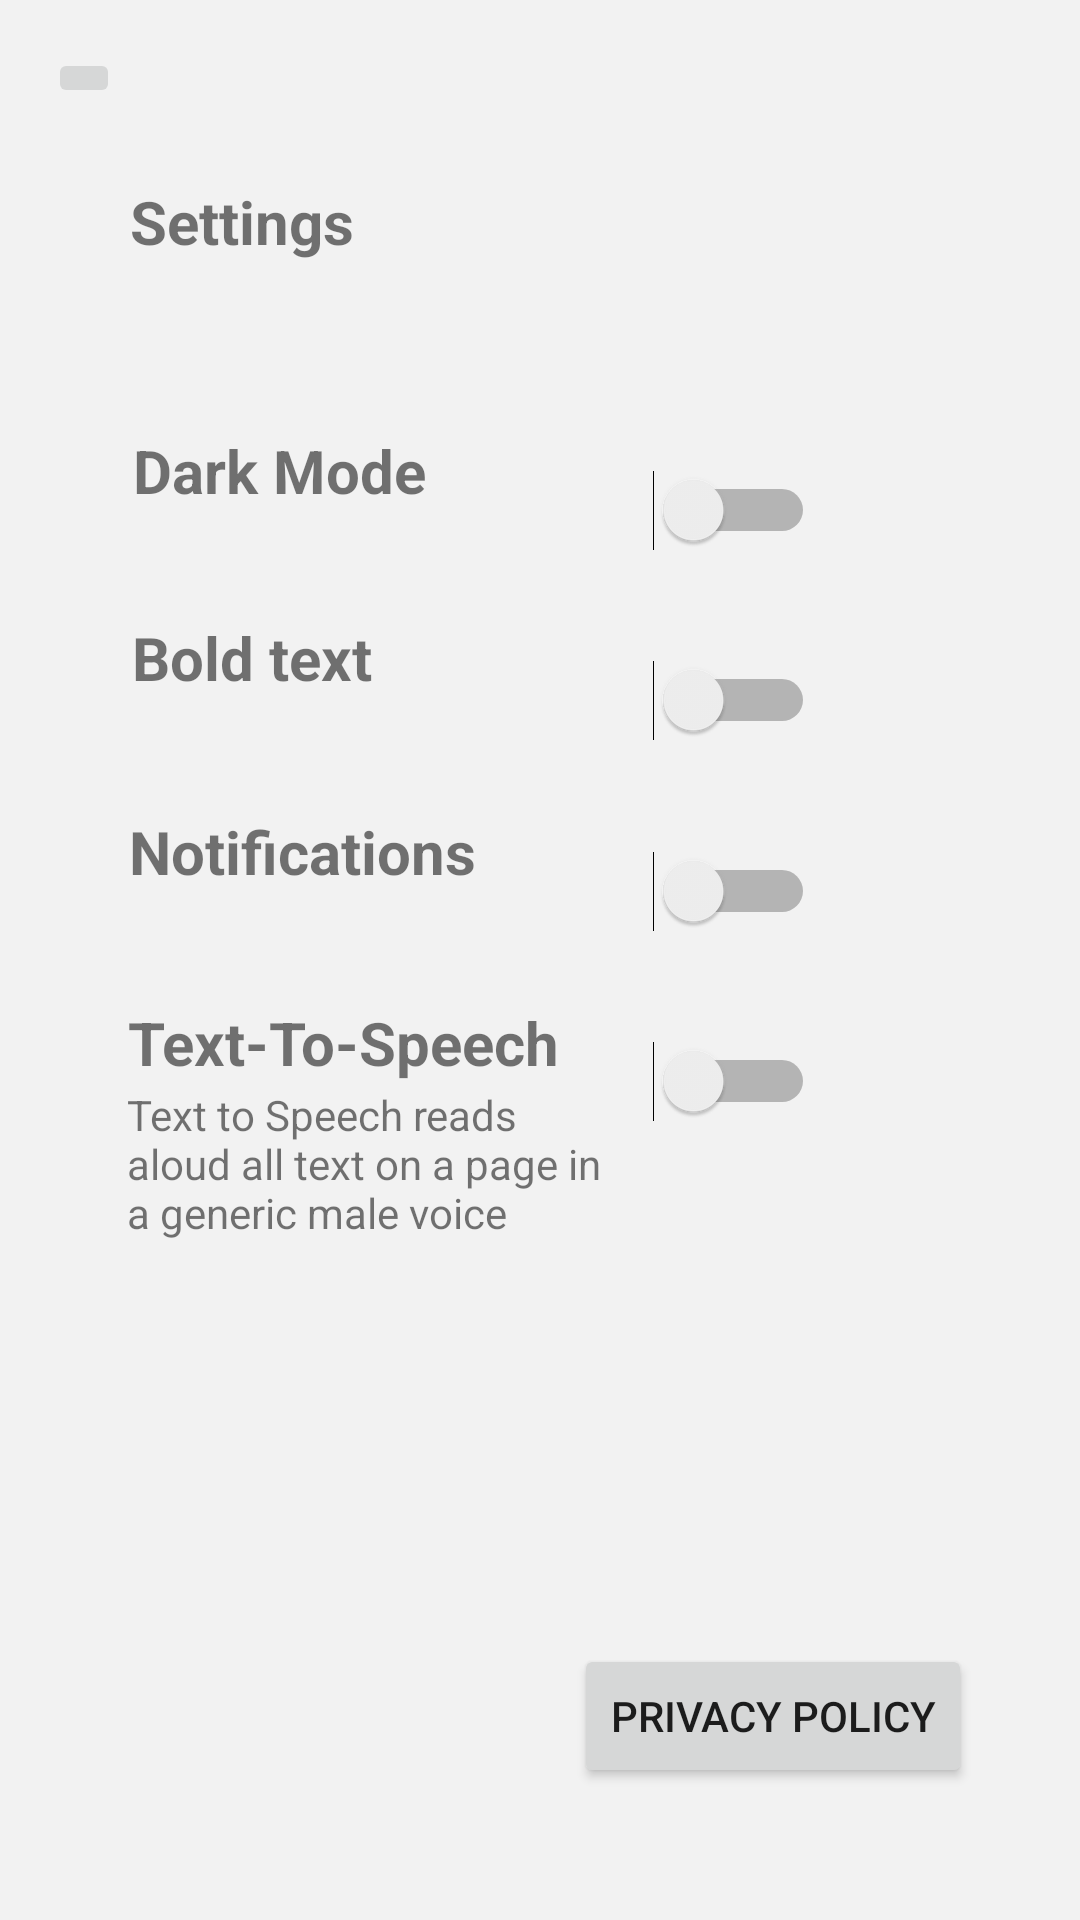

Produce the Android XML layout that renders to this screen, including the resource entries it uses.
<!-- AndroidManifest.xml: application theme Theme.CareCompanionFinal -->
<!-- res/layout/activity_settings.xml -->
<?xml version="1.0" encoding="utf-8"?>
<androidx.constraintlayout.widget.ConstraintLayout xmlns:android="http://schemas.android.com/apk/res/android"
    xmlns:app="http://schemas.android.com/apk/res-auto"
    xmlns:tools="http://schemas.android.com/tools"
    android:id="@+id/main"
    android:layout_width="match_parent"
    android:layout_height="match_parent"
    android:background="#F2F2F2"
    tools:context=".SettingsActivity">

    <Switch
        android:id="@+id/textToSpeechToggle"
        android:layout_width="73dp"
        android:layout_height="55dp"
        app:layout_constraintBottom_toBottomOf="parent"
        app:layout_constraintEnd_toEndOf="parent"
        app:layout_constraintHorizontal_bias="0.692"
        app:layout_constraintStart_toStartOf="parent"
        app:layout_constraintTop_toTopOf="parent"
        app:layout_constraintVertical_bias="0.569" />

    <TextView
        android:id="@+id/textToSpeechText"
        android:layout_width="150dp"
        android:layout_height="36dp"
        android:text="Text-To-Speech"
        android:textSize="20sp"
        android:textStyle="bold"
        app:layout_constraintBottom_toBottomOf="parent"
        app:layout_constraintEnd_toEndOf="parent"
        app:layout_constraintHorizontal_bias="0.203"
        app:layout_constraintStart_toStartOf="parent"
        app:layout_constraintTop_toTopOf="parent"
        app:layout_constraintVertical_bias="0.553" />

    <TextView
        android:id="@+id/notificationText"
        android:layout_width="136dp"
        android:layout_height="42dp"
        android:text="Notifications"
        android:textSize="20sp"
        android:textStyle="bold"
        app:layout_constraintBottom_toBottomOf="parent"
        app:layout_constraintEnd_toEndOf="parent"
        app:layout_constraintHorizontal_bias="0.192"
        app:layout_constraintStart_toStartOf="parent"
        app:layout_constraintTop_toTopOf="parent"
        app:layout_constraintVertical_bias="0.452" />

    <Switch
        android:id="@+id/darkModeToggle"
        android:layout_width="73dp"
        android:layout_height="55dp"
        app:layout_constraintBottom_toBottomOf="parent"
        app:layout_constraintEnd_toEndOf="parent"
        app:layout_constraintHorizontal_bias="0.692"
        app:layout_constraintStart_toStartOf="parent"
        app:layout_constraintTop_toTopOf="parent"
        app:layout_constraintVertical_bias="0.244" />

    <Switch
        android:id="@+id/notificationsToggle"
        android:layout_width="73dp"
        android:layout_height="55dp"
        app:layout_constraintBottom_toBottomOf="parent"
        app:layout_constraintEnd_toEndOf="parent"
        app:layout_constraintHorizontal_bias="0.692"
        app:layout_constraintStart_toStartOf="parent"
        app:layout_constraintTop_toTopOf="parent"
        app:layout_constraintVertical_bias="0.461" />

    <Button
        android:id="@+id/privacyPolicyButton"
        android:layout_width="wrap_content"
        android:layout_height="wrap_content"
        android:layout_marginBottom="44dp"
        android:onClick="launchPrivacyPolicyPage"
        android:text="@string/privacy_policy"
        app:layout_constraintBottom_toBottomOf="parent"
        app:layout_constraintEnd_toEndOf="parent"
        app:layout_constraintHorizontal_bias="0.841"
        app:layout_constraintStart_toStartOf="parent" />

    <TextView
        android:id="@+id/textView5"
        android:layout_width="129dp"
        android:layout_height="41dp"
        android:text="@string/settings"
        android:textSize="20sp"
        android:textStyle="bold"
        app:layout_constraintBottom_toBottomOf="parent"
        app:layout_constraintEnd_toEndOf="parent"
        app:layout_constraintHorizontal_bias="0.187"
        app:layout_constraintStart_toStartOf="parent"
        app:layout_constraintTop_toTopOf="parent"
        app:layout_constraintVertical_bias="0.101" />

    <ImageButton
        android:id="@+id/backButton"
        android:layout_width="wrap_content"
        android:layout_height="wrap_content"
        android:layout_marginStart="16dp"
        android:layout_marginTop="16dp"
        android:onClick="launchHomepage"
        app:layout_constraintStart_toStartOf="parent"
        app:layout_constraintTop_toTopOf="parent"
        app:srcCompat="?attr/actionModeCloseDrawable" />

    <Switch
        android:id="@+id/boldTextToggle"
        android:layout_width="73dp"
        android:layout_height="55dp"
        app:layout_constraintBottom_toBottomOf="parent"
        app:layout_constraintEnd_toEndOf="parent"
        app:layout_constraintHorizontal_bias="0.692"
        app:layout_constraintStart_toStartOf="parent"
        app:layout_constraintTop_toTopOf="parent"
        app:layout_constraintVertical_bias="0.352" />

    <TextView
        android:id="@+id/boldTextText"
        android:layout_width="112dp"
        android:layout_height="47dp"
        android:text="@string/bold_text"
        android:textSize="20sp"
        android:textStyle="bold"
        app:layout_constraintBottom_toBottomOf="parent"
        app:layout_constraintEnd_toEndOf="parent"
        app:layout_constraintHorizontal_bias="0.177"
        app:layout_constraintStart_toStartOf="parent"
        app:layout_constraintTop_toTopOf="parent"
        app:layout_constraintVertical_bias="0.347" />

    <TextView
        android:id="@+id/textToSpeechDescription"
        android:layout_width="158dp"
        android:layout_height="67dp"
        android:text="Text to Speech reads aloud all text on a page in a generic male voice"
        app:layout_constraintBottom_toBottomOf="parent"
        app:layout_constraintEnd_toEndOf="parent"
        app:layout_constraintHorizontal_bias="0.209"
        app:layout_constraintStart_toStartOf="parent"
        app:layout_constraintTop_toTopOf="parent"
        app:layout_constraintVertical_bias="0.632" />

    <TextView
        android:id="@+id/darkModeSettings"
        android:layout_width="wrap_content"
        android:layout_height="wrap_content"
        android:text="Dark Mode"
        android:textSize="20dp"
        android:textStyle="bold"
        app:layout_constraintBottom_toBottomOf="parent"
        app:layout_constraintEnd_toEndOf="parent"
        app:layout_constraintHorizontal_bias="0.169"
        app:layout_constraintStart_toStartOf="parent"
        app:layout_constraintTop_toTopOf="parent"
        app:layout_constraintVertical_bias="0.234" />

</androidx.constraintlayout.widget.ConstraintLayout>
<!-- resources referenced by this layout -->
<resources>
  <string name="bold_text">Bold text</string>
  <string name="privacy_policy">Privacy Policy</string>
  <string name="settings">Settings</string>
  <style name="Theme.CareCompanionFinal" parent="Base.Theme.CareCompanionFinal" />
  <style name="Base.Theme.CareCompanionFinal" parent="Theme.AppCompat.Light.NoActionBar">
          
          
      </style>
</resources>
